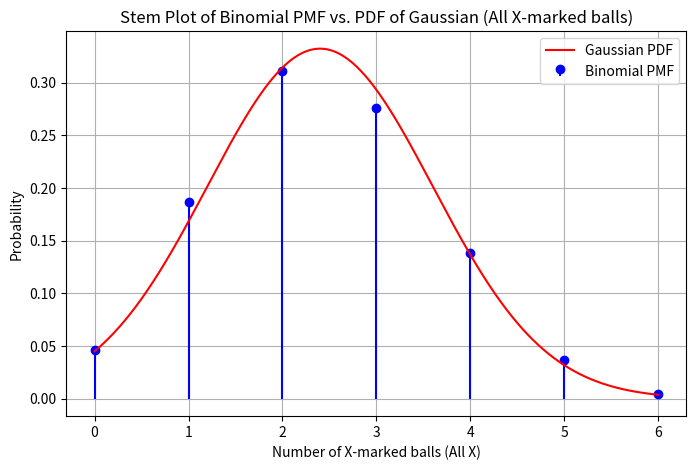
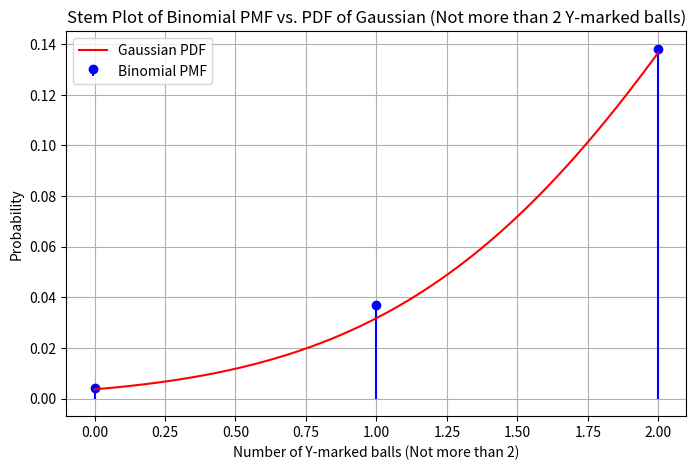
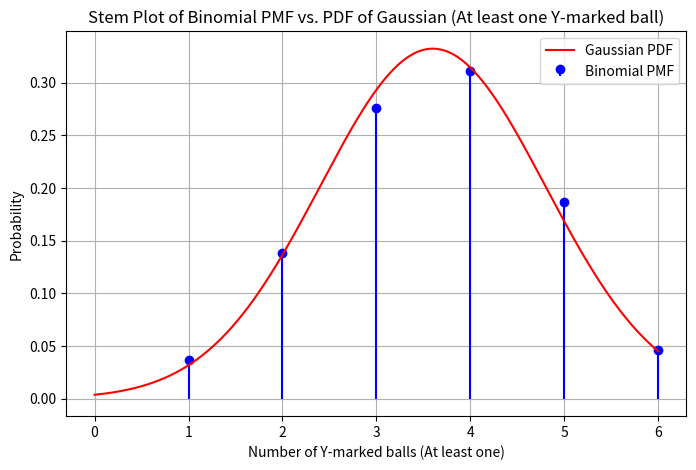
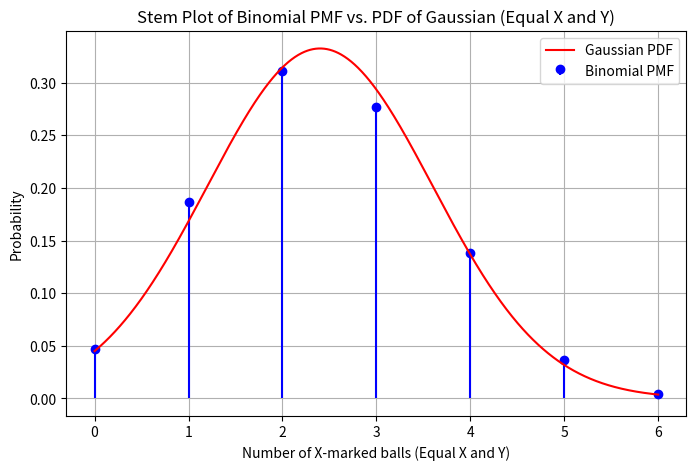

Here is the Python script that generated these plots, in order:
import numpy as np
import matplotlib.pyplot as plt
from scipy.stats import binom, norm

# Parameters for the binomial distribution
n = 6  # Number of trials (6 balls drawn)
p_x = 10 / 25  # Probability of drawing X-marked ball
p_y = 15 / 25
# Values for the x-axis (number of X-marked balls)
x_values = np.arange(0, n + 1)

# Calculate the PMF of the binomial distribution for each x
binomial_pmf = binom.pmf(x_values, n, p_x)

# Parameters for the Gaussian distribution (normal approximation)
mu = n * p_x
sigma = np.sqrt(n * p_x * (1 - p_x))

# Values for the x-axis for the Gaussian distribution
x_gaussian = np.linspace(0, n, 1000)
pdf_gaussian = norm.pdf(x_gaussian, loc=mu, scale=sigma)

# Create a figure and axis
fig, ax = plt.subplots(figsize=(8, 5))

# Stem plot for the PMF of the binomial distribution
ax.stem(x_values, binomial_pmf, label='Binomial PMF', basefmt=' ', markerfmt='bo', linefmt='b-')

# Plot the PDF of the Gaussian distribution (normal approximation)
ax.plot(x_gaussian, pdf_gaussian, label='Gaussian PDF', color='red')

# Set labels and title
ax.set_xlabel('Number of X-marked balls (All X)')
ax.set_ylabel('Probability')
ax.set_title('Stem Plot of Binomial PMF vs. PDF of Gaussian (All X-marked balls)')

# Add a legend
ax.legend()

# Show the plot
plt.grid(True)
plt.show()


# Values for the x-axis (number of Y-marked balls, not more than 2)
x_values = np.arange(0, 3)

# Calculate the PMF of the binomial distribution for each x
binomial_pmf = binom.pmf(x_values, n, p_y)

# Parameters for the Gaussian distribution (normal approximation)
mu = n * p_y
sigma = np.sqrt(n * p_y * (1 - p_y))

# Values for the x-axis for the Gaussian distribution
x_gaussian = np.linspace(0, 2, 1000)
pdf_gaussian = norm.pdf(x_gaussian, loc=mu, scale=sigma)

# Create a figure and axis
fig, ax = plt.subplots(figsize=(8, 5))

# Stem plot for the PMF of the binomial distribution
ax.stem(x_values, binomial_pmf, basefmt=' ', linefmt='b-', markerfmt='bo', label='Binomial PMF')

# Plot the PDF of the Gaussian distribution (normal approximation)
ax.plot(x_gaussian, pdf_gaussian, label='Gaussian PDF', color='red')

# Set labels and title
ax.set_xlabel('Number of Y-marked balls (Not more than 2)')
ax.set_ylabel('Probability')
ax.set_title('Stem Plot of Binomial PMF vs. PDF of Gaussian (Not more than 2 Y-marked balls)')

# Add a legend
ax.legend()

# Show the plot
plt.grid(True)
plt.show()



# Values for the x-axis (number of Y-marked balls, at least one)
x_values = np.arange(1, n + 1)

# Calculate the PMF of the binomial distribution for each x
binomial_pmf = binom.pmf(x_values, n, p_y)

# Parameters for the Gaussian distribution (normal approximation)
mu = n * p_y
sigma = np.sqrt(n * p_y * (1 - p_y))

# Values for the x-axis for the Gaussian distribution
x_gaussian = np.linspace(0, n, 1000)
pdf_gaussian = norm.pdf(x_gaussian, loc=mu, scale=sigma)

# Create a figure and axis
fig, ax = plt.subplots(figsize=(8, 5))

# Stem plot for the PMF of the binomial distribution
ax.stem(x_values, binomial_pmf, basefmt=' ', linefmt='b-', markerfmt='bo', label='Binomial PMF')

# Plot the PDF of the Gaussian distribution (normal approximation)
ax.plot(x_gaussian, pdf_gaussian, label='Gaussian PDF', color='red')

# Set labels and title
ax.set_xlabel('Number of Y-marked balls (At least one)')
ax.set_ylabel('Probability')
ax.set_title('Stem Plot of Binomial PMF vs. PDF of Gaussian (At least one Y-marked ball)')

# Add a legend
ax.legend()

# Show the plot
plt.grid(True)
plt.show()



# Values for the x-axis (number of X-marked balls)
x_values = np.arange(0, n + 1)

# Calculate the PMF of the binomial distribution for each x
binomial_pmf = binom.pmf(x_values, n, p_x)

# Parameters for the Gaussian distribution (normal approximation)
mu = n * p_x
sigma = np.sqrt(n * p_x * (1 - p_x))

# Values for the x-axis for the Gaussian distribution
x_gaussian = np.linspace(0, n, 1000)
pdf_gaussian = norm.pdf(x_gaussian, loc=mu, scale=sigma)

# Create a figure and axis
fig, ax = plt.subplots(figsize=(8, 5))

# Stem plot for the PMF of the binomial distribution
ax.stem(x_values, binomial_pmf, basefmt=' ', linefmt='b-', markerfmt='bo', label='Binomial PMF')

# Plot the PDF of the Gaussian distribution (normal approximation)
ax.plot(x_gaussian, pdf_gaussian, label='Gaussian PDF', color='red')

# Set labels and title
ax.set_xlabel('Number of X-marked balls (Equal X and Y)')
ax.set_ylabel('Probability')
ax.set_title('Stem Plot of Binomial PMF vs. PDF of Gaussian (Equal X and Y)')

# Add a legend
ax.legend()

# Show the plot
plt.grid(True)
plt.show()



